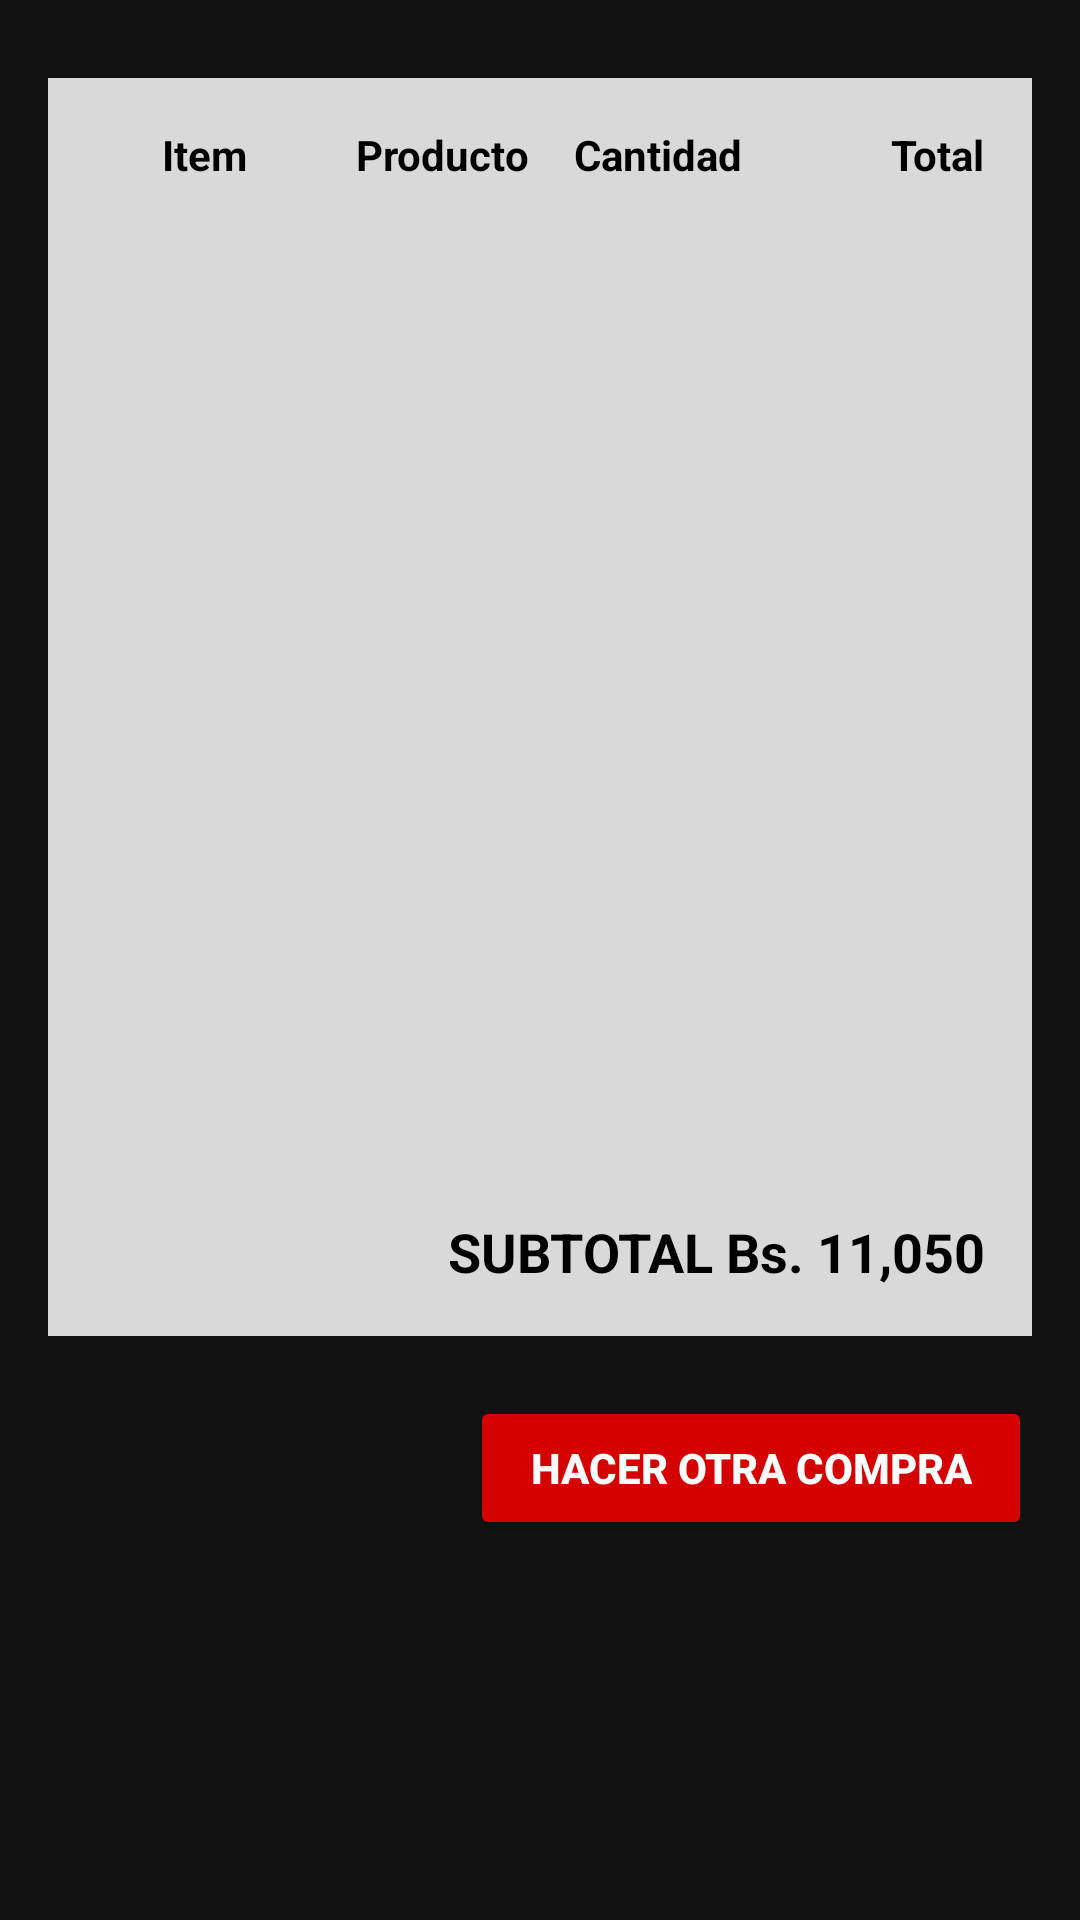

Layout XML and referenced resources for this Android screen:
<!-- AndroidManifest.xml: application theme Theme.CasioStore -->
<!-- res/layout/fragment_detalle_compra.xml -->
<?xml version="1.0" encoding="utf-8"?>
<ScrollView xmlns:android="http://schemas.android.com/apk/res/android"
    android:layout_width="match_parent"
    android:layout_height="match_parent"
    android:background="@color/negro_fondo"
    android:fillViewport="true"
    android:scrollbars="vertical">

    <RelativeLayout
        android:layout_width="match_parent"
        android:layout_height="wrap_content"
        android:padding="16dp">

        
        <LinearLayout
            android:id="@+id/cardDetalle"
            android:layout_width="match_parent"
            android:layout_height="wrap_content"
            android:layout_marginTop="10dp"
            android:background="@color/gris_tarjeta_detalle"
            android:orientation="vertical"
            android:padding="16dp">

            
            <LinearLayout
                android:layout_width="match_parent"
                android:layout_height="wrap_content"
                android:orientation="horizontal"
                android:paddingBottom="8dp">

                <TextView
                    style="@style/EstiloEncabezadoTabla"
                    android:layout_width="0dp"
                    android:layout_height="wrap_content"
                    android:layout_weight="1"
                    android:gravity="center"
                    android:text="@string/tabla_item" />

                <TextView
                    style="@style/EstiloEncabezadoTabla"
                    android:layout_width="0dp"
                    android:layout_height="wrap_content"
                    android:layout_weight="1.2"
                    android:gravity="center"
                    android:text="@string/tabla_producto" />

                <TextView
                    style="@style/EstiloEncabezadoTabla"
                    android:layout_width="0dp"
                    android:layout_height="wrap_content"
                    android:layout_weight="0.8"
                    android:gravity="center"
                    android:text="@string/tabla_cantidad" />

                <TextView
                    style="@style/EstiloEncabezadoTabla"
                    android:layout_width="0dp"
                    android:layout_height="wrap_content"
                    android:layout_weight="1.1"
                    android:gravity="end"
                    android:text="@string/tabla_total" />
            </LinearLayout>

            
            <androidx.recyclerview.widget.RecyclerView
                android:id="@+id/rvDetalleProductos"
                android:layout_width="match_parent"
                android:layout_height="320dp"
                android:scrollbars="vertical"
                android:fadeScrollbars="false" />

            
            <TextView
                android:id="@+id/tvSubtotalDetalle"
                style="@style/EstiloSubtotalDetalle"
                android:layout_width="match_parent"
                android:layout_height="wrap_content"
                android:layout_marginTop="16dp"
                android:gravity="end"
                android:text="@string/subtotal_ejemplo" />
        </LinearLayout>

        
        <Button
            android:id="@+id/btnHacerOtraCompra"
            style="@style/EstiloBotonOtraCompra"
            android:layout_below="@id/cardDetalle"
            android:layout_alignParentEnd="true"
            android:layout_marginTop="20dp"
            android:layout_marginBottom="30dp"
            android:text="@string/btn_hacer_otra_compra" />

    </RelativeLayout>
</ScrollView>
<!-- resources referenced by this layout -->
<resources>
  <color name="gris_tarjeta_detalle">#D9D9D9</color>
  <color name="negro_fondo">#121212</color>
  <string name="btn_hacer_otra_compra">HACER OTRA COMPRA</string>
  <string name="subtotal_ejemplo">SUBTOTAL  Bs. 11,050</string>
  <string name="tabla_cantidad">Cantidad</string>
  <string name="tabla_item">Item</string>
  <string name="tabla_producto">Producto</string>
  <string name="tabla_total">Total</string>
  <style name="EstiloBotonOtraCompra">
          <item name="android:layout_width">wrap_content</item>
          <item name="android:layout_height">wrap_content</item>
          <item name="android:textSize">14sp</item>
          <item name="android:textStyle">bold</item>
          <item name="android:textColor">@color/blanco</item>
          <item name="android:backgroundTint">@color/rojo_principal</item>
          <item name="android:paddingHorizontal">20dp</item>
      </style>
  <style name="EstiloEncabezadoTabla">
          <item name="android:textSize">14sp</item>
          <item name="android:textStyle">bold</item>
          <item name="android:textColor">@color/negro</item>
      </style>
  <style name="EstiloSubtotalDetalle">
          <item name="android:textSize">18sp</item>
          <item name="android:textStyle">bold</item>
          <item name="android:textColor">@color/negro</item>
      </style>
  <style name="Theme.CasioStore" parent="Theme.Material3.DayNight.NoActionBar">
          
          <item name="colorPrimary">@color/azul_casio</item>
          <item name="colorSecondary">@color/rojo_boton</item>
  
          
          <item name="android:windowBackground">@color/negro_fondo</item>
      </style>
  <color name="blanco">#FFFFFF</color>
  <color name="rojo_principal">#d50000</color>
  <color name="negro">#000000</color>
  <color name="azul_casio">#002255</color>
  <color name="rojo_boton">#FF0000</color>
</resources>
